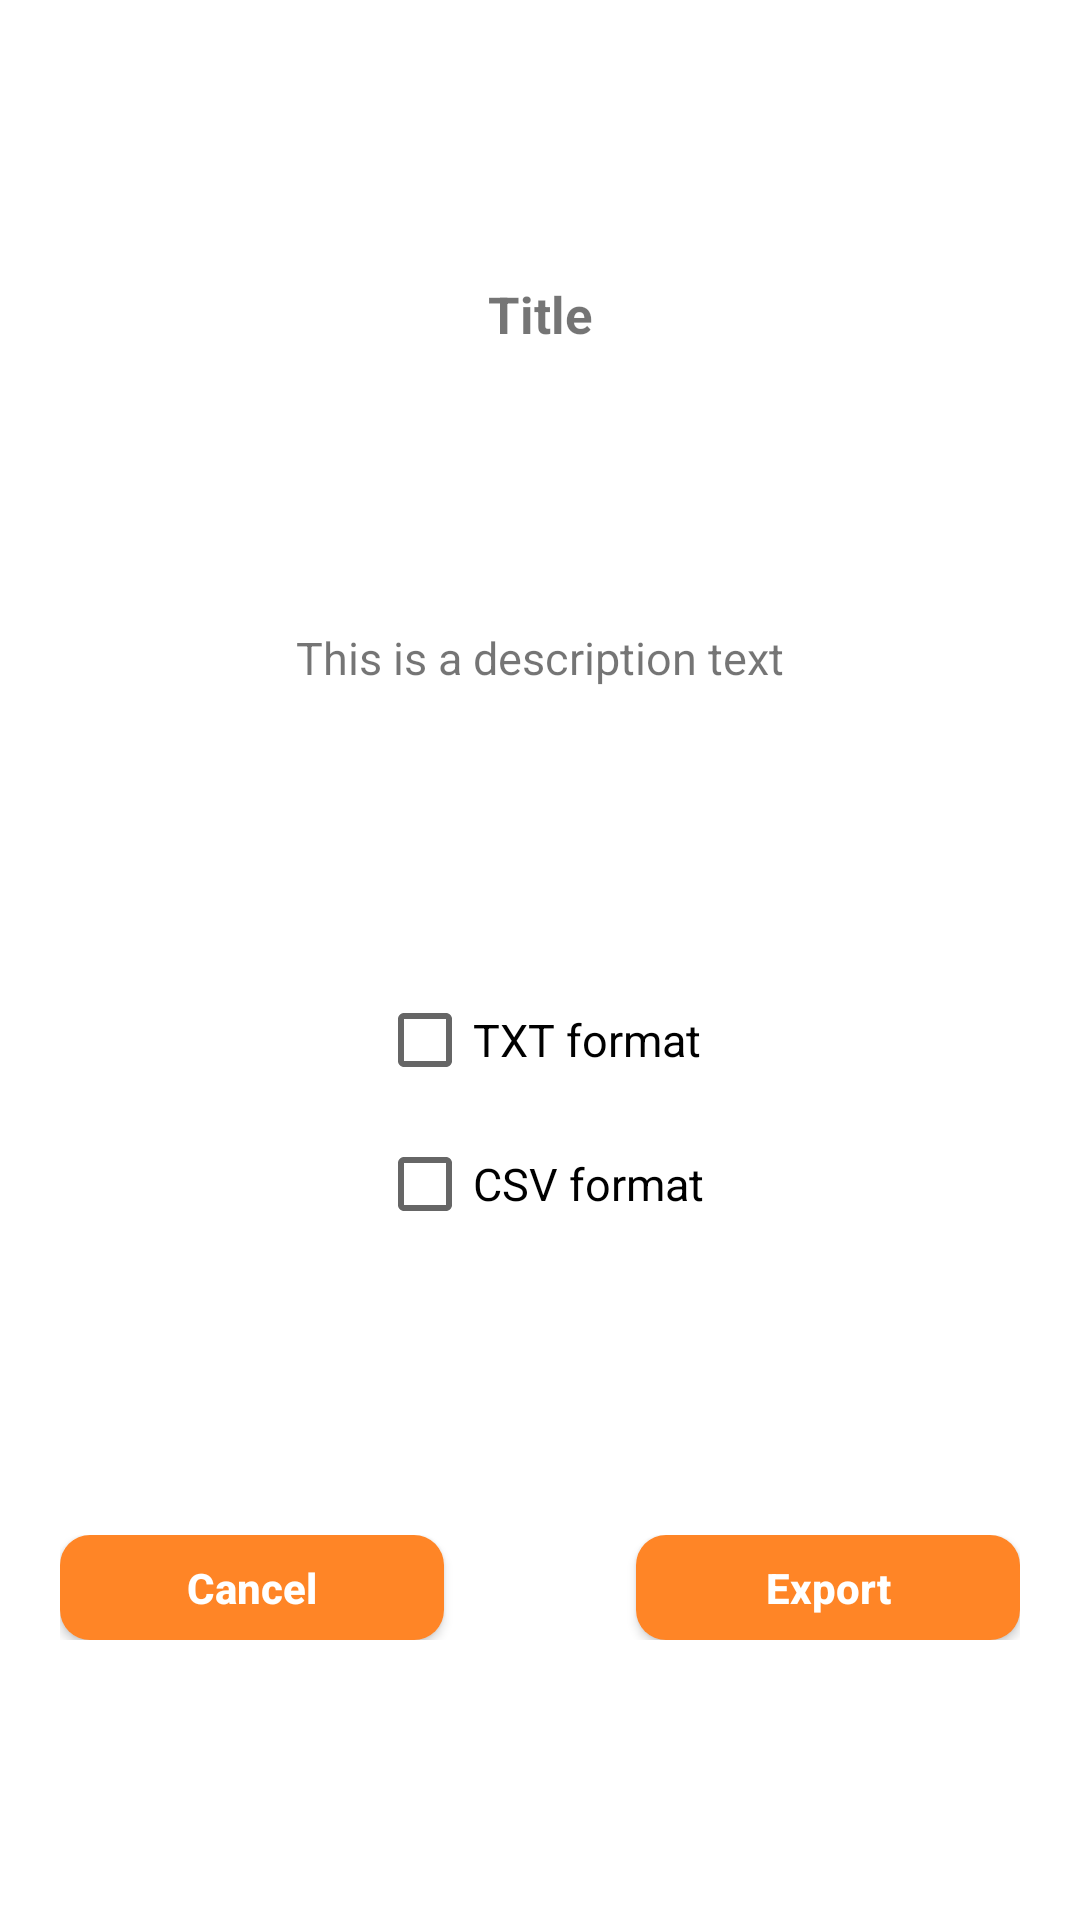

This screen was rendered from an Android layout file. Write that file and the resources it references.
<!-- AndroidManifest.xml: application theme AppTheme -->
<!-- res/layout/dialog_exportlogs.xml -->
<?xml version="1.0" encoding="utf-8"?>
<androidx.constraintlayout.widget.ConstraintLayout xmlns:android="http://schemas.android.com/apk/res/android"
    xmlns:app="http://schemas.android.com/apk/res-auto"
    android:layout_width="match_parent"
    android:layout_height="wrap_content"
    android:background="@drawable/dialog_background"
    android:padding="20dp">

    <TextView
        android:id="@+id/exportlogsdialog_txt_title"
        android:layout_width="wrap_content"
        android:layout_height="wrap_content"
        android:layout_centerHorizontal="true"
        android:text="Title"
        android:textSize="17sp"
        android:textStyle="bold"
        app:layout_constraintBottom_toTopOf="@+id/exportlogsdialog_txt_message"
        app:layout_constraintLeft_toLeftOf="parent"
        app:layout_constraintRight_toRightOf="parent"
        app:layout_constraintTop_toTopOf="parent" />

    <TextView
        android:id="@+id/exportlogsdialog_txt_message"
        android:layout_width="wrap_content"
        android:layout_height="wrap_content"
        android:layout_marginTop="20dp"
        android:text="This is a description text"
        android:textSize="15sp"
        app:layout_constraintBottom_toTopOf="@+id/exportlogsdialog_exportformats_layout"
        app:layout_constraintLeft_toLeftOf="parent"
        app:layout_constraintRight_toRightOf="parent"
        app:layout_constraintTop_toBottomOf="@+id/exportlogsdialog_txt_title" />

    <LinearLayout
        android:id="@+id/exportlogsdialog_exportformats_layout"
        android:layout_width="wrap_content"
        android:layout_height="wrap_content"
        android:layout_marginTop="20dp"
        android:orientation="vertical"
        app:layout_constraintBottom_toTopOf="@+id/exportlogsdialog_buttonframe"
        app:layout_constraintRight_toRightOf="parent"
        app:layout_constraintLeft_toLeftOf="parent"
        app:layout_constraintTop_toBottomOf="@+id/exportlogsdialog_txt_message">

        <androidx.appcompat.widget.AppCompatCheckBox
            android:id="@+id/exportlogsdialog_txt_checkbox"
            android:layout_width="wrap_content"
            android:layout_height="wrap_content"
            android:text="@string/exportlogsdialog_format_txt"
            android:textSize="15sp" />

        <androidx.appcompat.widget.AppCompatCheckBox
            android:id="@+id/exportlogsdialog_csv_checkbox"
            android:layout_width="wrap_content"
            android:layout_height="wrap_content"
            android:text="@string/exportlogsdialog_format_csv"
            android:textSize="15sp" />
    </LinearLayout>

    <LinearLayout
        android:id="@+id/exportlogsdialog_buttonframe"
        android:layout_width="0dp"
        android:layout_height="wrap_content"
        android:layout_centerHorizontal="true"
        android:layout_marginTop="20dp"
        android:orientation="horizontal"
        android:weightSum="10"
        app:layout_constraintBottom_toBottomOf="parent"
        app:layout_constraintLeft_toLeftOf="parent"
        app:layout_constraintRight_toRightOf="parent"
        app:layout_constraintTop_toBottomOf="@+id/exportlogsdialog_exportformats_layout">

        <androidx.appcompat.widget.AppCompatButton
            android:id="@+id/exportlogsdialog_btn_negative"
            android:layout_width="0dp"
            android:layout_height="wrap_content"
            android:layout_weight="4"
            android:background="@drawable/generic_button_background"
            android:minHeight="0dp"
            android:paddingVertical="@dimen/dialogbutton_margin_vertical"
            android:text="Cancel"
            android:textAllCaps="false"
            android:textColor="@android:color/white"
            android:textStyle="bold" />

        <Space
            android:layout_width="0dp"
            android:layout_height="1dp"
            android:layout_weight="2" />


        <androidx.appcompat.widget.AppCompatButton
            android:id="@+id/exportlogsdialog_btn_positive"
            android:layout_width="0dp"
            android:layout_height="wrap_content"
            android:layout_weight="4"
            android:background="@drawable/generic_button_background"
            android:minHeight="0dp"
            android:paddingVertical="@dimen/dialogbutton_margin_vertical"
            android:text="Export"
            android:textAllCaps="false"
            android:textColor="@android:color/white"
            android:textStyle="bold" />
    </LinearLayout>

</androidx.constraintlayout.widget.ConstraintLayout>
<!-- resources referenced by this layout -->
<resources>
  <dimen name="dialogbutton_margin_vertical">8dp</dimen>
  <!-- drawable dialog_background (drawable) -->
  <?xml version="1.0" encoding="utf-8"?>
  <selector xmlns:android="http://schemas.android.com/apk/res/android" >
      <item >
          <shape android:shape="rectangle"  >
              <corners android:radius="@dimen/appbutton_cornerradius" />
              <solid android:color="@android:color/white"/>
          </shape>
      </item>
  </selector>
  <!-- drawable generic_button_background (drawable) -->
  <?xml version="1.0" encoding="utf-8"?>
  <selector xmlns:android="http://schemas.android.com/apk/res/android" >
      <item android:state_pressed="true" >
          <shape android:shape="rectangle"  >
              <corners android:radius="@dimen/appbutton_cornerradius" />
              <gradient android:angle="-90" android:startColor="@color/appbutton_background_gradient1" android:endColor="@color/appbutton_background_gradient2"  />
          </shape>
      </item>
      <item android:state_focused="true">
          <shape android:shape="rectangle"  >
              <corners android:radius="@dimen/appbutton_cornerradius" />
              <solid android:color="@color/appbutton_background"/>
          </shape>
      </item>
      <item >
          <shape android:shape="rectangle"  >
              <corners android:radius="@dimen/appbutton_cornerradius" />
              <solid android:color="@color/appbutton_background"/>
          </shape>
      </item>
  </selector>
  <string name="exportlogsdialog_format_csv">CSV format</string>
  <string name="exportlogsdialog_format_txt">TXT format</string>
  <style name="AppTheme" parent="Theme.MaterialComponents.Light.DarkActionBar">
          
          <item name="colorPrimary">@color/colorPrimary</item>
          <item name="colorPrimaryDark">@color/colorPrimaryDark</item>
          <item name="colorAccent">@color/colorAccent</item>
      </style>
  <dimen name="appbutton_cornerradius">10dip</dimen>
  <color name="appbutton_background_gradient1">#FF7000</color>
  <color name="appbutton_background_gradient2">#FF8526</color>
  <color name="appbutton_background">#FF8526</color>
  <color name="colorPrimary">#FF8526</color>
  <color name="colorPrimaryDark">#FF7000</color>
  <color name="colorAccent">#03DAC5</color>
</resources>
